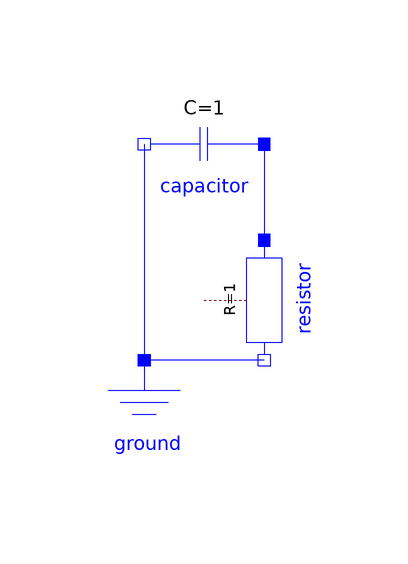

Above is the diagram view of the following Modelica model: its components placed by their Placement annotations and its connect equations drawn as lines.

model capacitor
  Modelica.Electrical.Analog.Basic.Capacitor capacitor(C = 1, v(start = 5))  annotation(
    Placement(visible = true, transformation(origin = {-26, 10}, extent = {{-10, -10}, {10, 10}}, rotation = 180)));
  Modelica.Electrical.Analog.Basic.Resistor resistor(R = 1)  annotation(
    Placement(visible = true, transformation(origin = {-16, -16}, extent = {{-10, -10}, {10, 10}}, rotation = -90)));
  Modelica.Electrical.Analog.Basic.Ground ground annotation(
    Placement(visible = true, transformation(origin = {-36, -36}, extent = {{-10, -10}, {10, 10}}, rotation = 0)));
equation
  connect(resistor.n, ground.p) annotation(
    Line(points = {{-16, -26}, {-36, -26}}, color = {0, 0, 255}));
  connect(capacitor.n, ground.p) annotation(
    Line(points = {{-36, 10}, {-36, -26}}, color = {0, 0, 255}));
  connect(capacitor.p, resistor.p) annotation(
    Line(points = {{-16, 10}, {-16, -6}}, color = {0, 0, 255}));

annotation(
    uses(Modelica(version = "4.0.0")));
end capacitor;